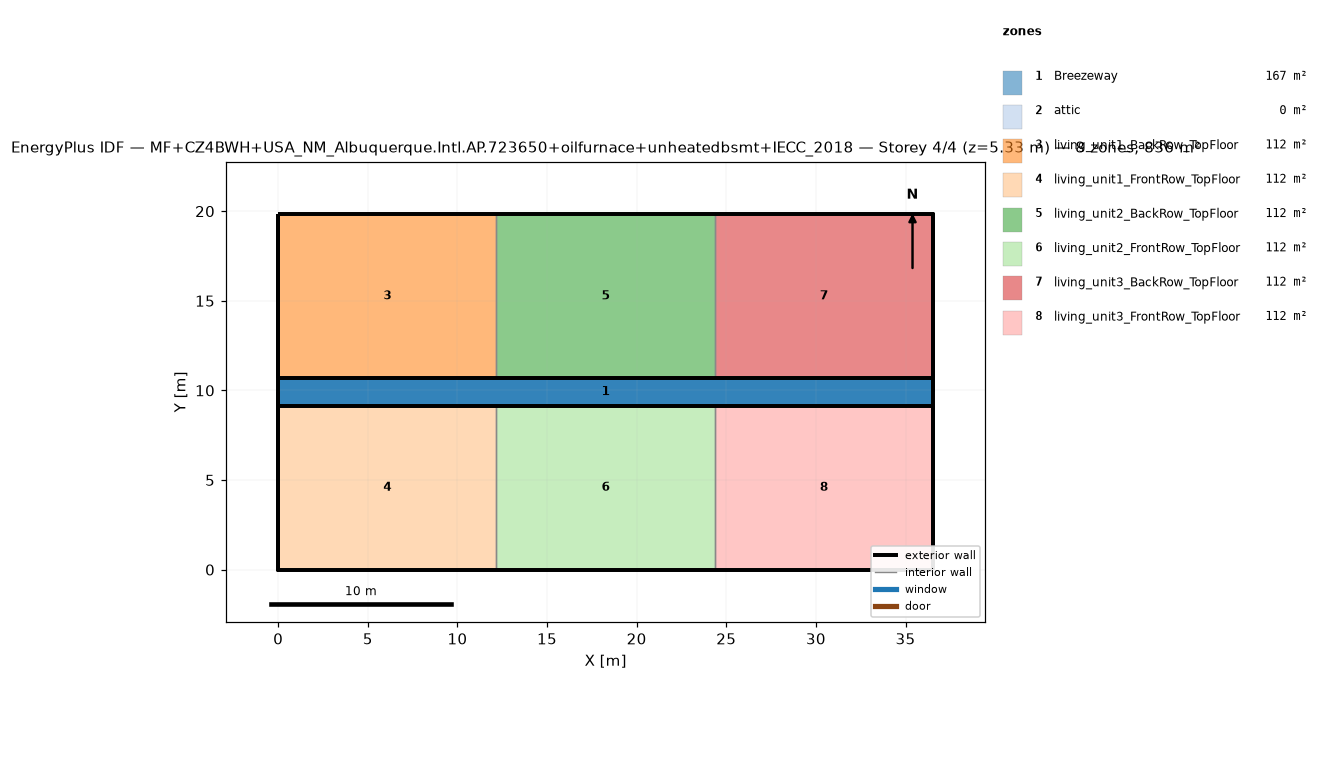
=== STOREY PLAN SPEC (per zone: floor XY polygon, exterior-wall plan segments, windows/doors) ===
zone 1: Breezeway  (167.0 m²)
  floor: (36.54, 9.16) (0.00, 9.16) (0.00, 10.68) (36.54, 10.68)
  floor: (36.54, 9.16) (0.00, 9.16) (0.00, 10.68) (36.54, 10.68)
  floor: (36.54, 9.16) (0.00, 9.16) (0.00, 10.68) (36.54, 10.68)
zone 2: attic  (0.0 m²)
  exterior wall: (36.54, 0.00) – (36.54, 19.84) – (36.54, 9.92)  [29.8 m]
  exterior wall: (0.00, 19.84) – (0.00, 0.00) – (0.00, 9.92)  [29.8 m]
zone 3: living_unit1_BackRow_TopFloor  (111.5 m²)
  floor: (12.18, 10.68) (0.00, 10.68) (0.00, 19.84) (12.18, 19.84)
  exterior wall: (12.18, 19.84) – (0.00, 19.84)  [12.2 m]
  exterior wall: (0.00, 19.84) – (0.00, 10.68)  [9.2 m]
  exterior wall: (0.00, 10.68) – (12.18, 10.68)  [12.2 m]
  interior walls: 1
zone 4: living_unit1_FrontRow_TopFloor  (111.5 m²)
  floor: (12.18, 0.00) (0.00, 0.00) (0.00, 9.16) (12.18, 9.16)
  exterior wall: (0.00, 0.00) – (12.18, 0.00)  [12.2 m]
  exterior wall: (0.00, 9.16) – (0.00, 0.00)  [9.2 m]
  exterior wall: (12.18, 9.16) – (0.00, 9.16)  [12.2 m]
  interior walls: 1
zone 5: living_unit2_BackRow_TopFloor  (111.5 m²)
  floor: (24.36, 10.68) (12.18, 10.68) (12.18, 19.84) (24.36, 19.84)
  exterior wall: (12.18, 10.68) – (24.36, 10.68)  [12.2 m]
  exterior wall: (24.36, 19.84) – (12.18, 19.84)  [12.2 m]
  interior walls: 2
zone 6: living_unit2_FrontRow_TopFloor  (111.5 m²)
  floor: (24.36, 0.00) (12.18, 0.00) (12.18, 9.16) (24.36, 9.16)
  exterior wall: (12.18, 0.00) – (24.36, 0.00)  [12.2 m]
  exterior wall: (24.36, 9.16) – (12.18, 9.16)  [12.2 m]
  interior walls: 2
zone 7: living_unit3_BackRow_TopFloor  (111.5 m²)
  floor: (36.54, 10.68) (24.36, 10.68) (24.36, 19.84) (36.54, 19.84)
  exterior wall: (36.54, 10.68) – (36.54, 19.84)  [9.2 m]
  exterior wall: (36.54, 19.84) – (24.36, 19.84)  [12.2 m]
  exterior wall: (24.36, 10.68) – (36.54, 10.68)  [12.2 m]
  interior walls: 1
zone 8: living_unit3_FrontRow_TopFloor  (111.5 m²)
  floor: (36.54, 0.00) (24.36, 0.00) (24.36, 9.16) (36.54, 9.16)
  exterior wall: (24.36, 0.00) – (36.54, 0.00)  [12.2 m]
  exterior wall: (36.54, 0.00) – (36.54, 9.16)  [9.2 m]
  exterior wall: (36.54, 9.16) – (24.36, 9.16)  [12.2 m]
  interior walls: 1

=== DERIVED (storey summary) ===
Building: MF+CZ4BWH+USA_NM_Albuquerque.Intl.AP.723650+oilfurnace+unheatedbsmt+IECC_2018
Storey: 4 of 4  (floor level z = 5.33 m)
Storey gross floor area: 836.2 m²
Zones on this storey: 8
  - Breezeway: floor 167.0 m²
  - attic: floor 0.0 m²; exterior wall 59.5 m (81.9 m²); WWR 0.0%
  - living_unit1_BackRow_TopFloor: floor 111.5 m²; exterior wall 33.5 m (86.9 m²); WWR 0.0%
  - living_unit1_FrontRow_TopFloor: floor 111.5 m²; exterior wall 33.5 m (86.9 m²); WWR 0.0%
  - living_unit2_BackRow_TopFloor: floor 111.5 m²; exterior wall 24.4 m (63.1 m²); WWR 0.0%
  - living_unit2_FrontRow_TopFloor: floor 111.5 m²; exterior wall 24.4 m (63.1 m²); WWR 0.0%
  - living_unit3_BackRow_TopFloor: floor 111.5 m²; exterior wall 33.5 m (86.9 m²); WWR 0.0%
  - living_unit3_FrontRow_TopFloor: floor 111.5 m²; exterior wall 33.5 m (86.9 m²); WWR 0.0%
Zone adjacency (shared interzone walls):
  - living_unit1_BackRow_TopFloor ↔ living_unit2_BackRow_TopFloor
  - living_unit1_FrontRow_TopFloor ↔ living_unit2_FrontRow_TopFloor
  - living_unit2_BackRow_TopFloor ↔ living_unit3_BackRow_TopFloor
  - living_unit2_FrontRow_TopFloor ↔ living_unit3_FrontRow_TopFloor